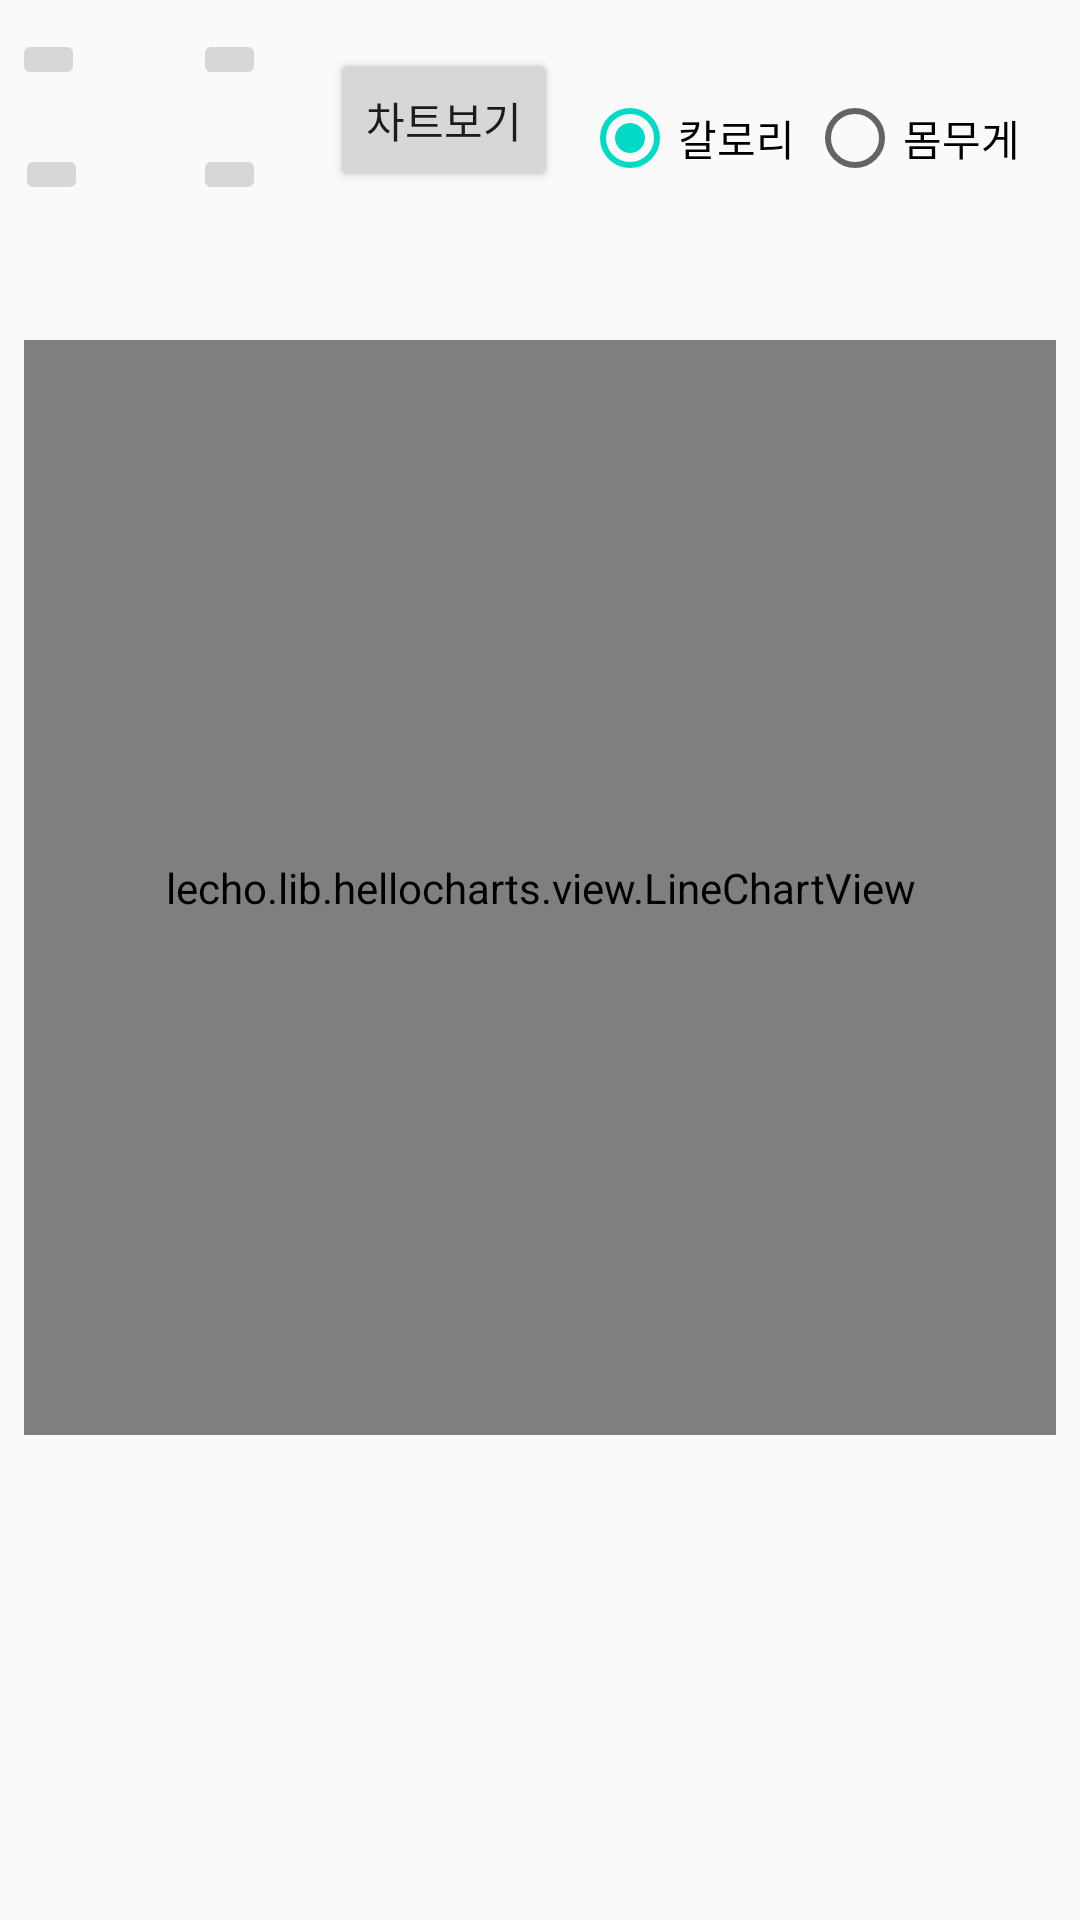

Android layout source for this screen:
<!-- AndroidManifest.xml: application theme AppTheme -->
<!-- res/layout/activity_post_data_graph.xml -->
<?xml version="1.0" encoding="utf-8"?>
<android.support.constraint.ConstraintLayout xmlns:android="http://schemas.android.com/apk/res/android"
    xmlns:app="http://schemas.android.com/apk/res-auto"
    xmlns:tools="http://schemas.android.com/tools"
    android:layout_width="match_parent"
    android:layout_height="match_parent">

    <RadioGroup
        android:id="@+id/radiogroup"
        android:layout_width="150dp"
        android:layout_height="60dp"
        android:layout_marginRight="16dp"
        android:layout_marginTop="16dp"
        android:orientation="horizontal"
        app:layout_constraintRight_toRightOf="parent"
        app:layout_constraintTop_toTopOf="parent"
        android:layout_marginEnd="16dp">

        <RadioButton
            android:id="@+id/caloriebutton"
            android:layout_width="75dp"
            android:layout_height="60dp"
            android:checked="true"
            android:text="칼로리" />

        <RadioButton
            android:id="@+id/weightbutton"
            android:layout_width="75dp"
            android:layout_height="60dp"
            android:text="몸무게" />
    </RadioGroup>

    <LinearLayout
        android:layout_width="0dp"
        android:layout_height="365dp"
        android:background="@drawable/customborder"
        android:layout_marginRight="8dp"
        app:layout_constraintRight_toRightOf="parent"
        android:layout_marginLeft="8dp"
        app:layout_constraintLeft_toLeftOf="parent"
        android:layout_marginTop="8dp"
        app:layout_constraintTop_toBottomOf="@+id/radiogroup"
        app:layout_constraintBottom_toBottomOf="parent"
        android:layout_marginBottom="8dp"
        app:layout_constraintHorizontal_bias="0.538"
        app:layout_constraintVertical_bias="0.16"
        android:layout_marginStart="8dp"
        android:layout_marginEnd="8dp"
        android:id="@+id/linearLayout2">
        <FrameLayout
            android:layout_width="match_parent"
            android:layout_height="match_parent">
            <lecho.lib.hellocharts.view.LineChartView
                android:id="@+id/chartCalorie"
                android:layout_width="match_parent"
                android:layout_height="match_parent"
                app:layout_constraintLeft_toLeftOf="parent"
                app:layout_constraintRight_toRightOf="parent"
                app:layout_constraintTop_toBottomOf="@+id/radiogroup">

            </lecho.lib.hellocharts.view.LineChartView>

            <lecho.lib.hellocharts.view.LineChartView
                android:id="@+id/chartWeight"
                android:layout_width="match_parent"
                android:layout_height="match_parent"
                app:layout_constraintLeft_toLeftOf="parent"
                app:layout_constraintRight_toRightOf="parent"
                app:layout_constraintTop_toBottomOf="@+id/radiogroup">

            </lecho.lib.hellocharts.view.LineChartView>

        </FrameLayout>

    </LinearLayout>




    <TextView
        android:id="@+id/yearView"
        android:layout_width="54dp"
        android:layout_height="18dp"
        android:text=""
        android:gravity="center"
        android:layout_marginLeft="0dp"
        app:layout_constraintTop_toTopOf="parent"
        app:layout_constraintLeft_toLeftOf="parent"
        app:layout_constraintRight_toLeftOf="@+id/monthView"
        android:layout_marginRight="8dp"
        app:layout_constraintHorizontal_bias="0.0"
        android:layout_marginTop="30dp" />

    <TextView
        android:id="@+id/monthView"
        android:layout_width="51dp"
        android:layout_height="18dp"
        android:textAlignment="center"
        android:text=""
        app:layout_constraintTop_toTopOf="parent"
        app:layout_constraintLeft_toRightOf="@+id/yearView"
        android:gravity="center"
        android:layout_marginTop="30dp"
        app:layout_constraintRight_toLeftOf="@+id/viewButton"
        android:layout_marginRight="19dp" />

    <ImageButton
        android:id="@+id/yearUpButton"
        android:layout_width="wrap_content"
        android:layout_height="wrap_content"
        app:srcCompat="@drawable/circular_progress_bar"
        android:layout_marginBottom="0dp"
        app:layout_constraintBottom_toTopOf="@+id/yearView"
        app:layout_constraintTop_toTopOf="parent"
        android:layout_marginTop="8dp"
        app:layout_constraintVertical_bias="1.0"
        android:layout_marginLeft="8dp"
        app:layout_constraintLeft_toLeftOf="@+id/yearView"
        android:layout_marginRight="8dp"
        app:layout_constraintRight_toRightOf="@+id/yearView" />

    <ImageButton
        android:id="@+id/yearDownButton"
        android:layout_width="wrap_content"
        android:layout_height="wrap_content"
        app:srcCompat="@drawable/circular_progress_bar"
        android:layout_marginTop="0dp"
        app:layout_constraintTop_toBottomOf="@+id/yearView"
        android:layout_marginLeft="16dp"
        app:layout_constraintLeft_toLeftOf="@+id/yearView"
        android:layout_marginRight="8dp"
        app:layout_constraintRight_toRightOf="@+id/yearView"
        app:layout_constraintHorizontal_bias="0.0" />
     " />

    <ImageButton
        android:id="@+id/monthUpButton"
        android:layout_width="wrap_content"
        android:layout_height="wrap_content"
        app:srcCompat="@drawable/circular_progress_bar"
        android:layout_marginBottom="0dp"
        app:layout_constraintBottom_toTopOf="@+id/monthView"
        app:layout_constraintTop_toTopOf="parent"
        android:layout_marginTop="8dp"
        app:layout_constraintVertical_bias="1.0"
        android:layout_marginLeft="8dp"
        app:layout_constraintLeft_toLeftOf="@+id/monthView"
        android:layout_marginRight="8dp"
        app:layout_constraintRight_toRightOf="@+id/monthView" />

    <ImageButton
        android:id="@+id/monthDownButton"
        android:layout_width="wrap_content"
        android:layout_height="wrap_content"
        app:srcCompat="@drawable/circular_progress_bar"
        android:layout_marginTop="0dp"
        app:layout_constraintTop_toBottomOf="@+id/monthView"
        android:layout_marginLeft="8dp"
        app:layout_constraintLeft_toLeftOf="@+id/monthView"
        android:layout_marginRight="8dp"
        app:layout_constraintRight_toRightOf="@+id/monthView" />

    <Button
        android:id="@+id/viewButton"
        android:layout_width="76dp"
        android:layout_height="48dp"
        android:text="차트보기"
        app:layout_constraintTop_toTopOf="parent"
        android:layout_marginTop="16dp"
        app:layout_constraintRight_toLeftOf="@+id/radiogroup"
        android:layout_marginRight="8dp" />
</android.support.constraint.ConstraintLayout>
<!-- resources referenced by this layout -->
<resources>
  <!-- drawable circular_progress_bar (drawable) -->
  <?xml version="1.0" encoding="utf-8"?>
      <layer-list xmlns:android="http://schemas.android.com/apk/res/android" >
          <item android:id="@android:id/progress">
              <shape
                  android:innerRadiusRatio="3"
                  android:shape="ring"
                  android:thicknessRatio="7.0"
                  android:useLevel="true">
                  <gradient
                      android:startColor="#fbf400"
                      android:endColor="#fb0000"
                      android:centerColor="#00FF00"
                      android:type="sweep" />
              </shape>
          </item>
      </layer-list>
  <style name="AppTheme" parent="Theme.AppCompat.Light.DarkActionBar">
          
          <item name="colorPrimary">@color/colorPrimary</item>
          <item name="colorPrimaryDark">@color/colorPrimaryDark</item>
          <item name="colorAccent">@color/colorAccent</item>
      </style>
  <!-- not gathered from this repository: default colours our renderer supplied (Android Studio template values) -->
  <color name="colorPrimary">#FF6200EE</color>
  <color name="colorPrimaryDark">#FF3700B3</color>
  <color name="colorAccent">#FF03DAC5</color>
</resources>
